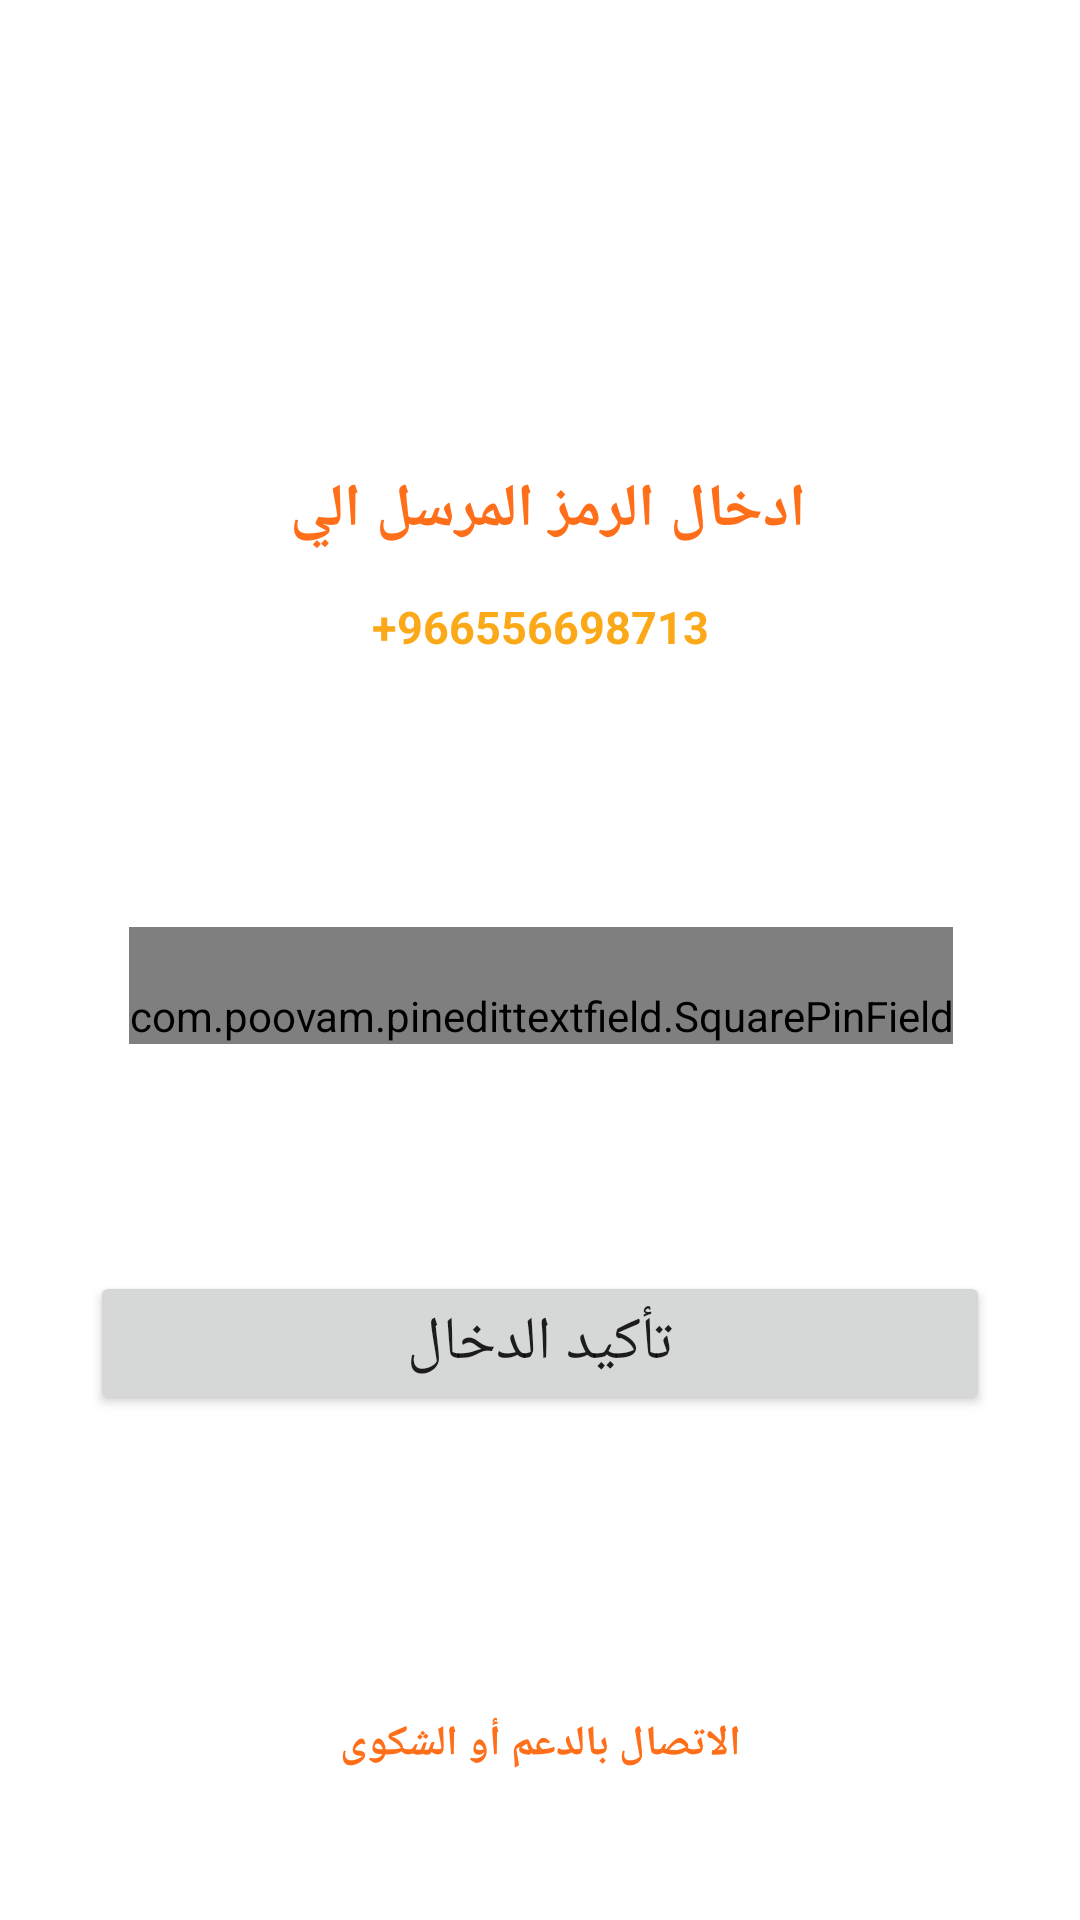

Write the Android layout XML for this screen, with the resource values it uses.
<!-- AndroidManifest.xml: application theme Theme.Task -->
<!-- res/layout/activity_main3.xml -->
<?xml version="1.0" encoding="utf-8"?>
<androidx.constraintlayout.widget.ConstraintLayout xmlns:android="http://schemas.android.com/apk/res/android"
    xmlns:app="http://schemas.android.com/apk/res-auto"
    xmlns:tools="http://schemas.android.com/tools"
    android:layout_width="match_parent"
    android:layout_height="match_parent"
    tools:context=".MainActivity3">

    <TextView
        android:id="@+id/text"
        android:layout_width="wrap_content"
        android:layout_height="wrap_content"
        android:layout_marginBottom="300dp"
        android:text="ادخال الرمز المرسل الي "
        android:textColor="@color/orange2"
        android:textSize="20sp"
        android:textStyle="bold"
        app:layout_constraintBottom_toBottomOf="parent"
        app:layout_constraintEnd_toEndOf="parent"
        app:layout_constraintStart_toStartOf="parent"
        app:layout_constraintTop_toTopOf="parent" />
















    <TextView
        android:id="@+id/textView"
        android:layout_width="wrap_content"
        android:layout_height="wrap_content"
        android:layout_marginTop="15dp"
        android:text="+966556698713"
        android:textColor="@color/orange"
        android:textSize="15sp"
        android:textStyle="bold"
        app:layout_constraintEnd_toEndOf="parent"
        app:layout_constraintStart_toStartOf="parent"
        app:layout_constraintTop_toBottomOf="@+id/text" />


    <com.poovam.pinedittextfield.SquarePinField
        android:id="@+id/squareField"
        android:layout_width="wrap_content"
        android:layout_height="wrap_content"
        android:inputType="number"
        android:layout_marginTop="90dp"
        android:paddingTop="20sp"
        android:textSelectHandle="@drawable/text_handle"
        android:textSize="1dp"
        app:fieldColor="@color/orange"
        app:cornerRadius="0.5dp"
        app:fieldBgColor="@color/white"
        app:layout_constraintEnd_toEndOf="@+id/textView"
        app:layout_constraintStart_toStartOf="@+id/textView"
        app:layout_constraintTop_toBottomOf="@+id/textView"
        app:noOfFields="4" />


    <Button
        android:id="@+id/next"
        android:onClick="sendSMS"
        android:layout_width="300dp"
        android:layout_height="wrap_content"
        android:layout_centerInParent="true"
        android:layout_marginTop="10dp"
        android:text="تأكيد الدخال"
        android:textAlignment="center"
        android:textSize="20sp"
        app:layout_constraintBottom_toBottomOf="parent"
        app:layout_constraintEnd_toEndOf="parent"
        app:layout_constraintStart_toStartOf="parent"
        app:layout_constraintTop_toBottomOf="@+id/squareField"
        app:layout_constraintVertical_bias="0.281" />


    <TextView
        android:id="@+id/content"
        android:layout_width="wrap_content"
        android:layout_height="wrap_content"
        android:layout_marginTop="100dp"
        android:text="الاتصال بالدعم أو الشكوى"
        android:textColor="@color/orange2"
        android:textStyle="bold"
        app:layout_constraintEnd_toEndOf="@+id/next"
        app:layout_constraintStart_toStartOf="@+id/next"
        app:layout_constraintTop_toBottomOf="@id/next" />

</androidx.constraintlayout.widget.ConstraintLayout>
<!-- resources referenced by this layout -->
<resources>
  <color name="orange">#FBA919</color>
  <color name="orange2">#FF6F19</color>
  <color name="white">#FFFFFFFF</color>
  <style name="Theme.Task" parent="Theme.MaterialComponents.DayNight.DarkActionBar">
          
          <item name="colorPrimary">@color/purple_500</item>
          <item name="colorPrimaryVariant">@color/purple_700</item>
          <item name="colorOnPrimary">@color/white</item>
          
          <item name="colorSecondary">@color/teal_200</item>
          <item name="colorSecondaryVariant">@color/teal_700</item>
          <item name="colorOnSecondary">@color/black</item>
          
          <item name="android:statusBarColor" tools:targetApi="l">?attr/colorPrimaryVariant</item>
          
      </style>
  <color name="purple_500">#FBA919</color>
  <color name="purple_700">#FBA919</color>
  <color name="teal_200">#FBA919</color>
  <color name="teal_700">#FF018786</color>
  <color name="black">#000000</color>
</resources>
